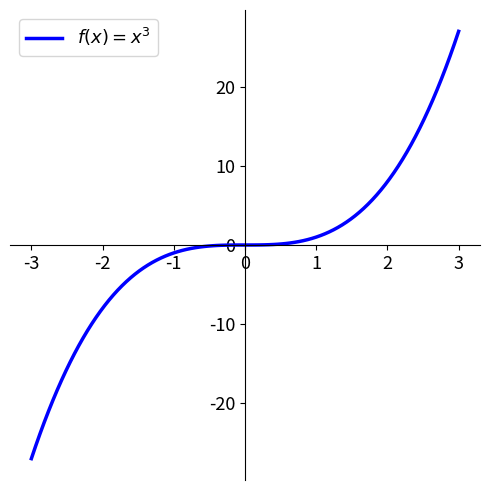
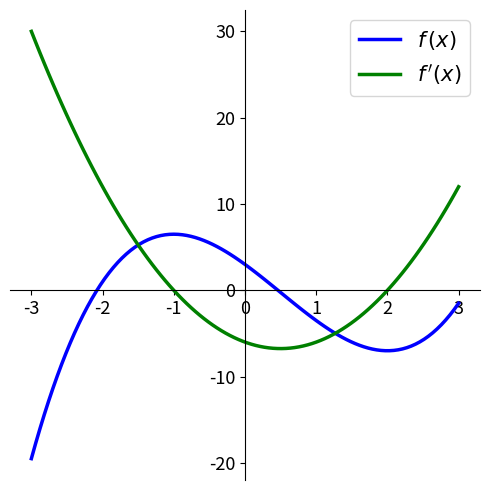
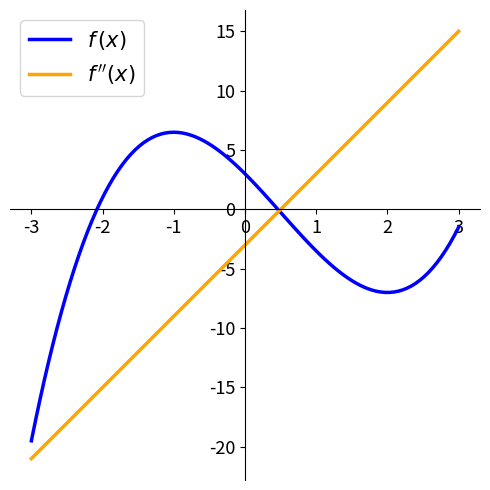
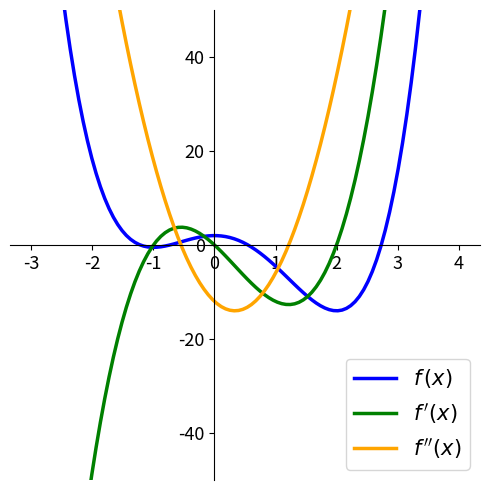
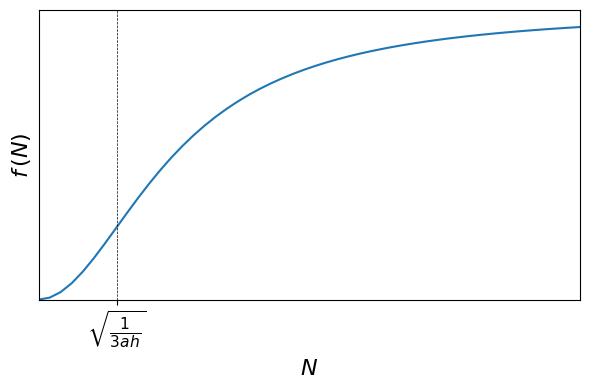
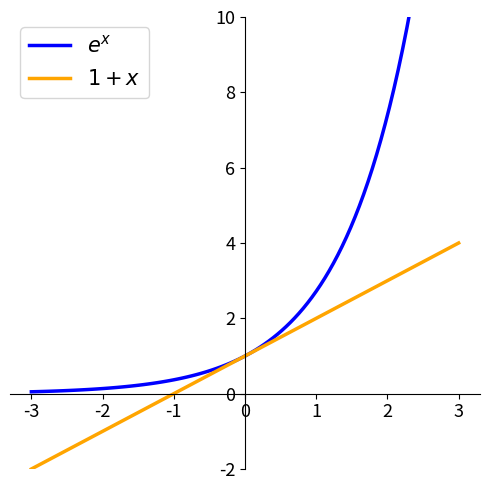

The script that saved these images, in order:
#!/usr/bin/env python
# coding: utf-8

# In[24]:


import matplotlib.pyplot as plt
import numpy as np
import matplotlib.ticker as plticker

# Create figure and add axes
#fig = plt.figure(figsize=(5, 5))
#ax = fig.add_subplot(111)

fig, ax = plt.subplots(figsize=(5, 5)) 

# Move left y-axis and bottim x-axis to centre, passing through (0,0)
ax.spines['left'].set_position('zero')
ax.spines['bottom'].set_position('zero')

# Eliminate upper and right axes
ax.spines['right'].set_color('none')
ax.spines['top'].set_color('none')

# Show ticks in the left and lower axes only
ax.xaxis.set_ticks_position('bottom')
ax.yaxis.set_ticks_position('left')


#loc = plticker.MultipleLocator(base=3.0) # this locator puts ticks at regular intervals
#ax.xaxis.set_major_locator(loc)
#loc = plticker.MultipleLocator(base=2.0) # this locator puts ticks at regular intervals
#ax.yaxis.set_major_locator(loc)

x = np.linspace(-3, 3, 100)
y = x**3
ax.plot(x, y, color='b', linewidth=2.5, label=('$f(x) = x^3$'))

ylim = ax.get_ylim()
xlim = ax.get_xlim()

ax.tick_params(axis='both', which='major', labelsize=13)


ax.legend(fontsize=13)
# Add legend

#ax.legend(bbox_to_anchor=(1.05, 0.3),loc='lower left', 
#          frameon=False, labelspacing=0.2, fontsize=13)

plt.tight_layout()
plt.savefig('xcube.png')


# In[25]:


import matplotlib.pyplot as plt
import numpy as np
import matplotlib.ticker as plticker

# Create figure and add axes
#fig = plt.figure(figsize=(5, 5))
#ax = fig.add_subplot(111)

fig, ax = plt.subplots(figsize=(5, 5)) 

# Move left y-axis and bottim x-axis to centre, passing through (0,0)
ax.spines['left'].set_position('zero')
ax.spines['bottom'].set_position('zero')

# Eliminate upper and right axes
ax.spines['right'].set_color('none')
ax.spines['top'].set_color('none')

# Show ticks in the left and lower axes only
ax.xaxis.set_ticks_position('bottom')
ax.yaxis.set_ticks_position('left')


#loc = plticker.MultipleLocator(base=3.0) # this locator puts ticks at regular intervals
#ax.xaxis.set_major_locator(loc)
#loc = plticker.MultipleLocator(base=2.0) # this locator puts ticks at regular intervals
#ax.yaxis.set_major_locator(loc)

x = np.linspace(-3, 3, 100)
y = x**3-(3/2)*x**2-6*x+3
ax.plot(x, y, color='b', linewidth=2.5, label=('$f\,(x)$'))

x = np.linspace(-3, 3, 100)
y = 3*x**2-3*x-6
ax.plot(x, y, color='g', linewidth=2.5, label=('$f\,\'(x)$'))

ylim = ax.get_ylim()
xlim = ax.get_xlim()

ax.tick_params(axis='both', which='major', labelsize=13)


ax.legend(fontsize=15)
# Add legend

#ax.legend(bbox_to_anchor=(1.05, 0.3),loc='lower left', 
#          frameon=False, labelspacing=0.2, fontsize=13)

plt.tight_layout()
plt.savefig('func_diff.png')


# In[31]:


import matplotlib.pyplot as plt
import numpy as np
import matplotlib.ticker as plticker

# Create figure and add axes
#fig = plt.figure(figsize=(5, 5))
#ax = fig.add_subplot(111)

fig, ax = plt.subplots(figsize=(5, 5)) 

# Move left y-axis and bottim x-axis to centre, passing through (0,0)
ax.spines['left'].set_position('zero')
ax.spines['bottom'].set_position('zero')

# Eliminate upper and right axes
ax.spines['right'].set_color('none')
ax.spines['top'].set_color('none')

# Show ticks in the left and lower axes only
ax.xaxis.set_ticks_position('bottom')
ax.yaxis.set_ticks_position('left')


#loc = plticker.MultipleLocator(base=3.0) # this locator puts ticks at regular intervals
#ax.xaxis.set_major_locator(loc)
#loc = plticker.MultipleLocator(base=2.0) # this locator puts ticks at regular intervals
#ax.yaxis.set_major_locator(loc)

x = np.linspace(-3, 3, 100)
y = x**3-(3/2)*x**2-6*x+3
ax.plot(x, y, color='b', linewidth=2.5, label=('$f\,(x)$'))

x = np.linspace(-3, 3, 100)
y = 6*x-3
ax.plot(x, y, color='orange', linewidth=2.5, label=('$f\,\'\'(x)$'))

ylim = ax.get_ylim()
xlim = ax.get_xlim()

ax.tick_params(axis='both', which='major', labelsize=13)


ax.legend(fontsize=15)
# Add legend

#ax.legend(bbox_to_anchor=(1.05, 0.3),loc='lower left', 
#          frameon=False, labelspacing=0.2, fontsize=13)

plt.tight_layout()
plt.savefig('plot_concav.png')


# In[37]:


import matplotlib.pyplot as plt
import numpy as np
import matplotlib.ticker as plticker

# Create figure and add axes
#fig = plt.figure(figsize=(5, 5))
#ax = fig.add_subplot(111)

fig, ax = plt.subplots(figsize=(5, 5)) 

# Move left y-axis and bottim x-axis to centre, passing through (0,0)
ax.spines['left'].set_position('zero')
ax.spines['bottom'].set_position('zero')

# Eliminate upper and right axes
ax.spines['right'].set_color('none')
ax.spines['top'].set_color('none')

# Show ticks in the left and lower axes only
ax.xaxis.set_ticks_position('bottom')
ax.yaxis.set_ticks_position('left')


#loc = plticker.MultipleLocator(base=3.0) # this locator puts ticks at regular intervals
#ax.xaxis.set_major_locator(loc)
#loc = plticker.MultipleLocator(base=2.0) # this locator puts ticks at regular intervals
#ax.yaxis.set_major_locator(loc)

x = np.linspace(-3, 4, 100)

y = (3/2)*x**4-2*x**3-6*x**2+2
ax.plot(x, y, color='b', linewidth=2.5, label=('$f\,(x)$'))

y = 6*x**3-6*x**2-12*x
ax.plot(x, y, color='g', linewidth=2.5, label=('$f\,\'(x)$'))

y = 18*x**2-12*x-12
ax.plot(x, y, color='orange', linewidth=2.5, label=('$f\,\'\'(x)$'))

#ylim = ax.get_ylim()
#xlim = ax.get_xlim()
ax.set_ylim(-50,50)

ax.tick_params(axis='both', which='major', labelsize=13)


ax.legend(fontsize=15)
# Add legend

#ax.legend(bbox_to_anchor=(1.05, 0.3),loc='lower left', 
#          frameon=False, labelspacing=0.2, fontsize=13)

plt.tight_layout()
plt.savefig('plot_extrema.png')


# In[51]:


import matplotlib.pyplot as plt
import numpy as np
    
dens = np.linspace(0,4)

fig, ax = plt.subplots(figsize=(6, 4))


ax.plot(dens,2*dens**2/(1+dens**2))
    
ax.set_xlabel('$N$',fontsize = 16)
ax.set_ylabel('$f\,(N)$',fontsize = 16)

ax.set_yticks([])
ax.set_yticklabels([])

ax.set_xticks([np.sqrt(1/3)])
ax.set_xticklabels([r'$\sqrt{\frac{1}{3ah}}$'],fontsize=16)

ax.axvline(np.sqrt(1/3), ls='--', color='black', lw=0.5)

ax.set_ylim(0, 2)
ax.set_xlim(0, 4)

fig.tight_layout()
fig.savefig('hollingIII.png')


# In[57]:


import matplotlib.pyplot as plt
import numpy as np
import matplotlib.ticker as plticker

# Create figure and add axes
#fig = plt.figure(figsize=(5, 5))
#ax = fig.add_subplot(111)

fig, ax = plt.subplots(figsize=(5, 5)) 

# Move left y-axis and bottim x-axis to centre, passing through (0,0)
ax.spines['left'].set_position('zero')
ax.spines['bottom'].set_position('zero')

# Eliminate upper and right axes
ax.spines['right'].set_color('none')
ax.spines['top'].set_color('none')

# Show ticks in the left and lower axes only
ax.xaxis.set_ticks_position('bottom')
ax.yaxis.set_ticks_position('left')


#loc = plticker.MultipleLocator(base=3.0) # this locator puts ticks at regular intervals
#ax.xaxis.set_major_locator(loc)
#loc = plticker.MultipleLocator(base=2.0) # this locator puts ticks at regular intervals
#ax.yaxis.set_major_locator(loc)

x = np.linspace(-3, 3, 100)
y = np.exp(x)
ax.plot(x, y, color='b', linewidth=2.5, label=('$e^x$'))

y = 1+x
ax.plot(x, y, color='orange', linewidth=2.5, label=('$1+x$'))


ax.tick_params(axis='both', which='major', labelsize=13)


ax.legend(fontsize=15)
ax.set_ylim(-2,10)
# Add legend

#ax.legend(bbox_to_anchor=(1.05, 0.3),loc='lower left', 
#          frameon=False, labelspacing=0.2, fontsize=13)

plt.tight_layout()
plt.savefig('exp_linapp.png')


# # 07 - Analysing change, continuously (Part 2)

# In many different contexts we may be interested in finding the maximum or minimum values a given function may assume. This process is referred to as *optimization*.  
#   
# In Ecology, some of the most common uses for optimization methods are:
# 
# 1 - *Statistical estimation and inference*: optimizing the likelihood of a model and its parameters being true, for a given set of observations.
# 
# 2 - *Resources management*: finding a balance between different wildlife and economic priorities (market, legal, natural constraints)
# 
# 3 - *Optimality theory*: how can the behavioural or life-history trade-offs result in optimal strategies for different organisms

# ## Extreme values of functions  
#   
# For a given function $f(x)$ that is **continuous** in an interval $a \le x \le b$, there will always be a global maximum and a global minimum, points at which the function assumes its maximum and minimum values in the interval.  
# ```{image} extrema.png  
#   
# ```
#   
# A function $f(x)$ presents a *local maximum* value if for a given vicinity of the point $x_0$, $f(x_0)$ is greater than all the other $f(x)$ for $x$ in this vicinity. The analogous definition can be made for a *local minimum* value when $f(x_0)$ is smaller than all the other $f(x)$ in the vicinity. Local minima and local maxima constitue the *local extrema* for $f(x)$, and with the set of all extrema we can find the global maximum and the global minimum.  
#   
# An important result is that, if the function $f$ has a local extremum at a given point $x=c$ in that interval ($a<c<b$) and the derivative of the function exists at that point (in other words, if $f'(c)$ is well defined), then we will have:  
#   
# $f'(c)=0$  
#     
#   
# `````{warning}  
# 
# ````{panels}  
#   
# ```{image} ./xcube.png  
# 
# ```  
# 
# ---  
#   
# Note, however, that the contrary is not always true. If $f'(c)=0$, not necessarily $f(c)$ will be an extremum point. On the left plot, $f(x)=x^3 \implies f'(x)=2x^2$, thus $f'(0)=0$ but there is no extremum at $x=0$ .
#       
# ```` 
# `````  
#   
# Thus the points $x=c$, for which $f'(c)$, will constitute **candidates** for local extrema, and will have to be evaluated under other sets of conditions. Also important to have in mind that point for which the derivative is not definided (kinks or discontinuities) may also constitute local extrema (see on the first figure).  
#   
#   
# In general, when searching for local extrema, we have to adopt the following rules:  
# 
# - Do not assume points $x$ for which $f'(x) = 0$ are extrema. They are candidates.
# - Check points where derivative is not defined.
# - Check endpoints of domain.
#   
#   

# ## Monotonicity and concavity  
#   
# 
# 
# Imagine a function $f(x)$ defined in a given interval $a \le x \le b$. For every $x_1$ and $x_2$ in this interval, if $x_{2} > x_{1}$ implies that $f(x_{2}) > f(x_{1})$ then the function is **increasing** in this interval. If on the other hand, $x_{2} > x_{1}$ implies that $f(x_{2}) < f(x_{1})$ then the function is **decreasing** in this interval.  This can be graphically shown as:  
#   
# ```{image} incr_decr.png  
# ```  
#   
# 
#   
# ```{note}  
# Since we are using the stric inequalities ("$>$" or "$<$") it can be added that the function is **monotonic**, or monotonically increasing or decreasing. If we had $x_{2} > x_{1}$ implying that $f(x_{2}) \ge f(x_{1})$ (or $f(x_{2}) \le f(x_{1})$), the function would be *non-decreasing* (or *non-increasing*).  
#   
# ```
#   
# Now suppose that $f$ is well-behaved in a given interval $a \le x \le b$ (in mathematical terms, we say: $f$ is continuous and differentiable in $(a,b)$), then an important results is that
# 
# $$\mbox{If }\ f'(x) > 0\ \mbox{ for}\ a \le x \le b \implies f(x)\ \mbox{is increasing for}\ a \le x \le b$$
# 
# $$\mbox{If }\ f'(x) < 0\ \mbox{ for}\ a \le x \le b \implies f(x)\ \mbox{is decreasing for}\ a \le x \le b$$  
#   
#   
# In other words, if the derivative of function $f$ is positive (negative) for every point $x$ in a given interval then the function is increasing (decreasing) in this interval.  
#   
# ````{admonition} Example  
# Let us calculate the intervals where the function $f(x) = x^{3} - \displaystyle\frac{3}{2}x^{2} - 6x + 3$ is increasing and decreasing. Since $f(x)$ is continuos and differentiable for all real values of $x$ (remember that all polynomial functions are well-behved), we can use the first derivative test:  
#   
# $$f'(x) = 3x^{2}-3x-6 = 3(x^{2}-x-2) = 3(x+1)(x-2)$$  
#   
# and we see that $f'(x)$ has roots in $x=-1$ and $x=2$. Since $f'(x)$ is a polynomial of degree 2 with the coefficient of the leading term positive, it is *concave up*. From this, we can conclude that:  
#   
# $$x<-1\ \mbox{or}\ x>2 \implies f'(x) > 0 \implies f(x)\ \mbox{is}\ increasing$$  
# $$-1<x<2 \implies f'(x) < 0 \implies f(x)\ \mbox{is}\ decreasing$$  
#   
# The following plot shows the function $f(x)$ and its derivative. Compare the intervals where the derivative is positive (negative) with the intervals where the function $f(x)$ is increasing (decreasing).  
#   
# ```{image} func_diff.png  
# ```  
# 
# ````  
#   
# When we discussed polynomials of degree 2, depending on the sign of the coefficient of the leading term, we had the two cases:  
#   
# ```{image}  concav.png  
# ```
#   
# Let us now generalise the notion of concavity for any arbitrary function. Suppose $f(x)$ is differentiable in a given interval $a \le x \le b$ (in other words, the derivative $f'(x)$ is well-defined for every point in this interval). Then we have the following results:  
#   
# $$\mbox{If }\ f'(x)\ \mbox{is increasing for}\ a \le x \le b \implies f(x)\ \mbox{is}\ concave\ up$$
# 
# $$\mbox{If }\ f'(x)\ \mbox{is decreasing for}\ a \le x \le b \implies f(x)\ \mbox{is}\ concave\ down$$  
#   
# This means that if for a given function $f(x)$ the slopes of the tangent lines are increasing in a given interval of $x$, in this interval the function should resemble an "upwards U-shape". If on the other hand, the slopes of the tangent lines are decreasing in this interval, the function should resemble a "downwards U-shape". This can be visualised on the plots below.  
#   
# ```{image}  slopes_inc_dec.png  
# ```
#   
# If the function $f$ is twice differentiable in $a \le x \le b$ ($f''(x)$ is well-define for $a \le x \le b$), we can use the last two results to find a general criterium for concavity. This will be given by:  
#   
# $$\mbox{If }\ f''(x) > 0\ \mbox{ for}\ a \le x \le b \implies f'(x)\ \mbox{is increasing for}\ a \le x \le b \implies f(x)\ \mbox{is}\ concave\ up$$
# 
# $$\mbox{If }\ f''(x) < 0\ \mbox{ for}\ a \le x \le b \implies f'(x)\ \mbox{is decreasing for}\ a \le x \le b \implies f(x)\ \mbox{is}\ concave\ down$$  
#   
#   
# ````{admonition} Example  
# Let us analyse the function $f(x) = x^{3}-\displaystyle\frac{3}{2}x^{2}-6x+3$ again. We have:  
#   
# $$\begin{align} 
# f'(x) = 3x^{2}-3x-6 \\
# f''(x) = 6x -3 \end{align}$$  
#   
# The function f''(x) has a root in $x=\displaystyle\frac{1}{2}$. Since its slope is positive, we have:  
#   
# $$x<\displaystyle\frac{1}{2} \implies f''(x) < 0 \implies f(x)\ \mbox{is}\ concave\ down$$  
# $$x>\displaystyle\frac{1}{2} \implies f''(x) > 0 \implies f(x)\ \mbox{is}\ concave\ up$$  
#   
# On the plots below, compare the intervals where the second derivative is positive (negative) with the intervals where the function $f(x)$ is concave up (concave down).  
#   
# ```{image}  plot_concav.png  
# ```  
# 
# ````

# ## Finding extrema  
#   
#   
# Back to our strategy for finding maxima or minima of functions, we first determine the set:  
#   
# - find all points $c$ for which $f'(c) = 0$ or all point $c$ where $f'(c)$ does not exist. These are called **critical points**.
# - find endpoints of domain of $f$.  
#   
# Additionally, if $f$ is twice differentiable (in some interval containing $c$):  
#   
# - If $f'(c) = 0$ and $f''(c) < 0 \implies c$ is a local maximum (since the function is concave down)
# - If $f'(c) = 0$ and $f''(c) > 0 \implies c$ is a local minimum (since the function is concave up)  
#   
# ````{admonition} Example  
# Let us analyse the function $f(x) = \displaystyle\frac{3}{2}x^{4}-2x^{3}-6x^{2}+2$, and find its local extrema. We have:  
#   
# $$\begin{align}
# f'(x)&= 6x^{3}-6x^{2}-12x=6x(x-2)(x+1) \\
# f''(x)&=18x^{2}-12x-12=6(3x^{2}-2x-2)\end{align}$$  
#   
# Since this is a polynomial function, the derivative is well-defined for all points. Also, for the critical points (roots of $f'(x)$) we have $x=0$, $x=-1$, and $x=2$. Calculating the value of the second derivative at the critical points:  
#   
# $$\begin{align}
# &x=0 \implies f''(0)=-12 \text{ (local maximum)} \\
# &x=-1 \implies f''(-1)=18 \text{ (local minimum)} \\
# &x=2 \implies f''(2)=36 \text{ (local minimum)}\end{align}$$  
#   
# Now we can check on the plot of $f(x)$ that we have successfully determined the local extrema.  
#   
# ```{image} plot_extrema.png  
# ```
# 
# ````

# ## Inflection points  
#   
#   
# As we saw before, given a function $f(x)$, for some values of $x$, there might be a change in the concavity of the function:  
#   
# ```{image} inflection.png  
# ```
#     
# The points $x$ for where the function changes its concavity are called **inflection points**. If $f$ is twice differentiable and $c$ is an inflection point, then $f''(c)=0$.  
#   
# ```{note}  
# Note again that the points $x=c$ where $f''(c)=0$ are only candidates for inflection points. See that if $f(x)=x^{4}$, $f''(x)=12x^{2}$. Then, $f''(0)=0$, but $x=0$ is not an inflection point of $f$.  
#   
# After calculating the candidate points $x=c$, if the concavities of the function (given by the sign of the second derivative) to the left and to the right of $c$ change, then $c$ is an inflection point.  
# 
# ```  
#   
# ````{admonition} Example  
# 
# Consider the Holling Type III functional response   
#   
# $$f(N)=\frac{aN^{2}}{1+ahN^{2}},$$  
#   
# where $f(N)$ is prey consumption rate per predator, $N$ is the prey population density, $a$ is the attack rate, and $h$ is handling time. Let us check if this function presents any inflection point. We have:  
#   
# $\begin{align}f'(N) 
# &= \frac{2aN(1+ahN^{2})-aN^{2}(2ahN)}{(1+ahN^{2})^{2}} \\
# &= \frac{2aN}{(1+ahN^{2})^{2}}\end{align}$  
#   
# <br />
#   
# $\begin{align}f''(N)
# &=\frac{2a(1+ahN^{2})^{2}-2aN[2(1+ahN^{2})\cdot2ahN]}{(1+ahN^{2})^{4}} \\
# &=\frac{2a(1+2ahN^{2}+a^{2}h^{2}N^{4})-2a[4ahN^{2}+4a^{2}h^{2}N^{4}]}{(1+ahN^{2})^{4}} \\
# &=\frac{2a(1-3ahN^{2})}{(1+ahN^{2})^{3}}\end{align}$  
#   
# See that the function $f''(N)$ has two roots: $N=-\sqrt{\displaystyle\frac{1}{3ah}}$ and $N=\sqrt{\displaystyle\frac{1}{3ah}}$. Since $N$ is a population density, it only makes sense to analyse $N \ge 0$. It is also possible to show that:
#   
# $$N<\sqrt{\displaystyle\frac{1}{3ah}} \implies f''(x) > 0$$  
# $$N>\sqrt{\displaystyle\frac{1}{3ah}} \implies f''(x) < 0$$  
#   
# This means that we have a change of concavity at the point $N=\sqrt{\displaystyle\frac{1}{3ah}}$ and thus this is and inflection point of this curve.  
#   
# Analyse how the function $f(N)$ changes with $N$.  
#   
# ```{image} hollingIII.png  
# ```
#   
# How does this function compares with the Holling type II functional response?
# 
# ````  
#   
# ```{tip}  
#   
# For the intervals where the function is concave up you can also think of it as representing "accelerated change" of that function (since the first derivative, the "velocity" is increasing), while the intervals where it is concave down represent "deccelerated change" of the function. Understanding this can be particularly important if you function has a specific biological meaning, as in the previous example.  
#   
# ```

# ## Series expansions 
#   
# From the formal definition of a derivative  
#   
# $$f'(a)= \lim_{x \to a} \frac{f(x)-f(a)}{(x-a)} \xrightarrow{\text{$x$ very close to $a$}} f'(a) \approx \frac{f(x)-f(a)}{(x-a)},$$  
#   
# which means that if $x$ is sufficiently close to $a$, the average rate of change is sufficiently close to the value of the derivative at that point. From the previous approximation, we have:  
#   
# $$f(x) = f(a)+f'(a)(x-a),$$  
#   
# which provides a linear approximation of $f(x)$ around $a$ (see that if $\alpha= f(a)$ and $\beta=f'(a)$, both constants, then $f(x) = \alpha+\beta(x-a)$, which can easily be arranged on the form $y=mx+b$).  
#   
# `````{admonition} Example  
#   
# ````{panels}  
#   
# ```{image} ./exp_linapp.png
# 
# ```  
# 
# ---  
#   
# Say we have $f(x)=e^{x}$ and we want to use this linear expression to approximate the function close to $a=0$: 
# 
# $$f(x)=f(0)+f'(0)(x-0)=1+x,$$  
#   
# since $f'(x) = e^{x}$ and thus $f(0)=f'(0)=1$.  
#   
# The approximation is reasonable if $x$ very close to $0$, but fails when $x$ increasingly departs from $0$. 
#   
# ````  
#   
# `````

# One way of trying to make the approximation better is to add terms of higher order of $x$. Suppose we want to approximate the function $f(x)$ at point $a$ by a given polynomial of degree $n$  
#   
# $$P(x)=a_{0}+a_{1}(x-a)+a_{2}(x-a)^{2}+\cdots+a_n(x-a)^{n}$$  
#   
# so that the derivatives of $f(x)$ and $P(x)$ are the same at $x=a$:
# 
# $$\begin{align}f(a)&=P(a) \\
# f'(a)&=P'(a)\\
# &\vdots \\
# f^{(n)}(a)&=P^{(n)}(a)\end{align}.$$  
#   
# But for the polynomial, we have:  
#   
# $$\begin{align}  
# P(a)&=a_{0} \\
# P'(a)&=1 \cdot a_{1} \\
# P''(a)&=2 \cdot 1 \cdot a_{2} \\
# P'''(a)&=3 \cdot 2 \cdot 1 \cdot a_{3} \\  
# P''''(a)&=4 \cdot 3 \cdot 2 \cdot 1 \cdot a_{4} \\
# &\vdots \\
# P^{(n)}(a)&= \underbrace{n(n-1)(n-2) \cdots 3 \cdot 2 \cdot 1}_{\displaystyle\text{$$n!$$}}\cdot a_{n} \end{align}$$  
#   
# where $n! = n\cdot(n-1)\cdot(n-2) \cdots 3 \cdot 2 \cdot 1$ is the factorial of $n$.  
#   
# Thus, by making derivatives of $f(x)$ and $P(x)$ equal at $x=a$, we obtain: 
#   
# $$f^{(n)}(a) = P^{(n)}(a) \implies f^{(n)}(a) = n!\, a_n \implies a_{n} = \frac{f^{(n)}(a)}{n!}$$  
#   
# The polynomial with these coefficients is called **Taylor polynomial** of degree $n$ at $x = a$:  
#   
# $$P(x)=f(a)+f'(a)(x-a)+\frac{f''(a)}{2!}(x-a)^{2}+\cdots+\frac{f^{(n)}(a)}{n!}(x-a)^{2}.$$  
#   
# ````{admonition} Example  
#   
# To find approximation of degree 3 for $f(x)=e^{x}$, at $x=0$, we have:  
#   
# $$f(0)=1 \\
# f'(0)=1 \\
# f''(0)=1 \\
# f'''(0)=1$$  
#   
# Thus, 
#   
# $$P_{3}(x)=1+(x-0)+\frac{1}{2!}(x-0)^2+\frac{1}{3!}(x-0)^3=1+x+\frac{x^2}{2}+\frac{x^3}{6}$$  
#   
# See how the approximation to the function $f(x)=e^{x}$  at $x=0$ gets increasingly better when more terms are added to the polynomial.  
#   
# ```{image} exp_series.gif  
# ```
#   
# ````  
#   
#   
# ```{admonition} Example  
# For the function $f(x)=\displaystyle\frac{1}{1-x}\ (x\neq1)$ at $x=0$, we have:  
#   
# $$f(x)=\frac{1}{1-x} \implies f(0)=1 \\
# f'(x)=\frac{1}{(1-x)^{2}} \implies f'(0)=1 \\
# f''(x)=\frac{2}{(1-x)^{3}} \implies f''(0)=2 \\
# f'''(x)=\frac{3\cdot2}{(1-x)^{4}} \implies f'''(0)=3! \\
# f^{(n)}(x)=\frac{n!}{(1-x)^{n+1}} \implies f^{(n)}(0)= n!$$  
#   
# Thus the Taylor polynomial of degree $n$ will be:  
#   
# $$\begin{align}P(x)
# &=1+1(x-0)+\frac{2}{2}(x-0)^{2}+\frac{3!}{3!}(x-0)^{3}+\cdots+\frac{n!}{n!}(x-0)^{n} \\
# &=1+x+x^{2}+x^{3}+\cdots+x^{n}\end{align}$$
# 
#   
# ```  
#   
# For some functions, the approximation $f(x)=P_n(x)$ at a given reference point $x=a$ can be made increasingly better by adding more terms to $P(x)$, so that in the limit $n\rightarrow \infty$ the Taylor polynomials (called **Taylor series** in this limit) for the functions $e^{x}$, $\mbox{sin}(x)$, $\mbox{cos}(x)$ converge exactly for all values of $x$. For other functions, such as $\mbox{ln}(1+x)$ and $\displaystyle\frac{1}{1-x}$, there is a restricted range of values of $x$ for which the approcximation can be made better by adding terms.  
#   
# We have the following approximations by Taylor series, with ranges in $x$, at $x = 0$:
# 
# $$e^x=1+x+\frac{x^2}{2}+\frac{x^3}{3!}+\cdots+\frac{x^n}{n!}+O_{n+1}(x),\ -\infty<x<\infty$$
# 
# $$\mbox{sin}(x)=x-\frac{x^3}{3}+\frac{x^5}{5!}-\frac{x^7}{7!}+\cdots+(-1)^n\frac{x^{2n+1}}{(2n+1)!}+O_{2n+3}(x),\ -\infty<x<\infty$$
# 
# $$\mbox{cos}(x)=1-\frac{x^2}{2}+\frac{x^4}{4!}-\frac{x^6}{6!}+\cdots+(-1)^n\frac{x^{2n}}{(2n)!}+O_{2n+2}(x),\ -\infty<x<\infty$$
# 
# $$\mbox{ln}(1+x)=x-\frac{x^2}{2!}+\frac{x^3}{3!}-\frac{x^4}{4!}+\frac{x^5}{5!}+\cdots+(-1)^{n+1}\frac{x^n}{n!}+O_{n+1}(x),\ -1 < x \leq 1$$
# 
# $$\frac{1}{1-x}=1+x+x^2+x^3+\cdots+x^n+O_{n+1}(x),\ -1 \leq x < 1$$  
#   
# where the notation $O_{m}(x)$ represents the terms of order $n\ge m$ that belong to this (infinite) sum but are not explicitly shown.
